Run: headless pygame with SDL's dummy video driver; simulated clock (each Clock.tick advances the game by its frame time, no real sleeping); random seed 0; keys injected as events and as key.get_pressed() state; mouse plan: one left click at the window centre at the start of phase 2, then a move to the lower-right quarter at the start of phase 3.
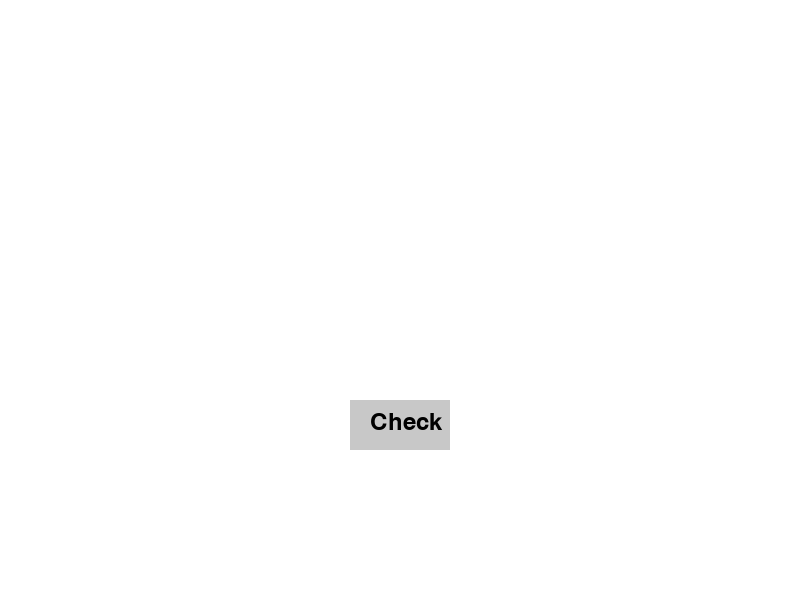
Frame 1 of 4 · flips 1–60 · no input
Frame 2 of 4 · flips 61–180 · clicked the window centre · tapped SPACE, RETURN · held RIGHT (→), D · screen unchanged from frame 1, image omitted
Frame 3 of 4 · flips 181–300 · moved the mouse to the lower-right quarter · held DOWN (↓), S · screen unchanged from frame 2, image omitted
Frame 4 of 4 · flips 301–420 · held LEFT (←), A, UP (↑), W · screen unchanged from frame 3, image omitted

The pygame program that drew these frames:

import pygame
import sys
import random

# Initialisierung von Pygame
pygame.init()

# Fenstergröße und Titel
screen_size = (800, 600)
screen = pygame.display.set_mode(screen_size)
pygame.display.set_caption('Mastermind Pro')

# Farben
WHITE = (255, 255, 255)
BLACK = (0, 0, 0)
GREEN = (0, 255, 0)
LIGHT_GREEN = (144, 238, 144)
ORANGE = (255, 165, 0)
LIGHT_ORANGE = (255, 200, 0)
COLORS = {
    'R': (255, 0, 0),
    'G': (0, 255, 0),
    'B': (0, 0, 255),
    'Y': (255, 255, 0),
    'O': (255, 165, 0),
    'P': (128, 0, 128),
    'C': (0, 255, 255),
    'M': (255, 0, 255)
}

# Funktionen zur Eingabeverarbeitung
def handle_circle_click(pos, circles):
    for i, circle in enumerate(circles):
        if (pos[0] - circle['x'])**2 + (pos[1] - circle['y'])**2 <= circle['radius']**2:
            return i
    return None

def feedback_color(black_pegs, white_pegs, index):
    if index < black_pegs:
        return GREEN
    elif index < black_pegs + white_pegs:
        return LIGHT_GREEN
    else:
        return WHITE

# Hauptspiel-Schleife
def main():
    # Initiale Einstellungen
    secret_code = generate_code()
    attempts = []
    current_guess = [None] * 5
    selected_circle = None
    check_button_active = False
    
    # Kreise für die Benutzereingabe
    input_circles = [{'x': 100 + i * 60, 'y': 300, 'radius': 20, 'color': WHITE, 'number': None} for i in range(5)]
    
    running = True
    while running:
        for event in pygame.event.get():
            if event.type == pygame.QUIT:
                running = False
            elif event.type == pygame.MOUSEBUTTONDOWN:
                pos = pygame.mouse.get_pos()
                clicked_circle_index = handle_circle_click(pos, input_circles)
                if clicked_circle_index is not None:
                    print(f'Clicked on circle {clicked_circle_index}')
                    selected_circle = clicked_circle_index
                    # Simulate dropdown selection for simplicity
                    selected_color = random.choice(list(COLORS.keys()))  # Replace with actual dropdown logic
                    selected_number = random.randint(1, 8)  # Replace with actual dropdown logic
                    input_circles[clicked_circle_index]['color'] = COLORS[selected_color]
                    input_circles[clicked_circle_index]['number'] = selected_number
                    current_guess[clicked_circle_index] = (selected_color, selected_number)
                    if None not in current_guess:
                        check_button_active = True
                        print('All circles filled, check button active')
            elif event.type == pygame.MOUSEBUTTONDOWN and check_button_active:
                pos = pygame.mouse.get_pos()
                if 350 <= pos[0] <= 450 and 400 <= pos[1] <= 450:
                    black_pegs, white_pegs = check_guess(current_guess, secret_code)
                    attempts.append((current_guess.copy(), black_pegs, white_pegs))
                    current_guess = [None] * 5
                    input_circles = [{'x': 100 + i * 60, 'y': 300, 'radius': 20, 'color': WHITE, 'number': None} for i in range(5)]
                    check_button_active = False
                    print(f'Checked guess: {black_pegs} black pegs, {white_pegs} white pegs')
                    if black_pegs == 5:
                        print("Congratulations! You've cracked the code!")
                        running = False
        
        # Bildschirm löschen
        screen.fill(WHITE)
        
        # Eingabekreise zeichnen
        for circle in input_circles:
            pygame.draw.circle(screen, circle['color'], (circle['x'], circle['y']), circle['radius'])
            if circle['number'] is not None:
                font = pygame.font.Font(None, 24)
                text = font.render(str(circle['number']), True, BLACK)
                screen.blit(text, (circle['x'] - 10, circle['y'] + 30))
        
        # Check-Button zeichnen
        if check_button_active:
            pygame.draw.rect(screen, GREEN, (350, 400, 100, 50))
            font = pygame.font.Font(None, 36)
            text = font.render("Check", True, BLACK)
            screen.blit(text, (370, 410))
        else:
            pygame.draw.rect(screen, (200, 200, 200), (350, 400, 100, 50))
            font = pygame.font.Font(None, 36)
            text = font.render("Check", True, BLACK)
            screen.blit(text, (370, 410))
        
        # Versuche anzeigen
        y_offset = 50
        for attempt in attempts:
            guess, black_pegs, white_pegs = attempt
            x_offset = 100
            for i, (color, number) in enumerate(guess):
                pygame.draw.circle(screen, COLORS[color], (x_offset, y_offset), 20)
                font = pygame.font.Font(None, 24)
                text = font.render(str(number), True, BLACK)
                screen.blit(text, (x_offset - 10, y_offset + 30))
                feedback = feedback_color(black_pegs, white_pegs, i)
                pygame.draw.circle(screen, feedback, (x_offset + 30, y_offset), 10)
                x_offset += 60
            y_offset += 60
        
        # Bildschirm aktualisieren
        pygame.display.flip()
    
    pygame.quit()
    sys.exit()

def generate_code(length=5, colors=list(COLORS.keys()), numbers=range(1, 9)):
    return [(random.choice(colors), random.choice(numbers)) for _ in range(length)]

def check_guess(guess, code):
    black_pegs = sum(g == c for g, c in zip(guess, code))
    color_matches = sum(min(guess.count(color), code.count(color)) for color, _ in set(code))
    number_matches = sum(min(guess.count(number), code.count(number)) for _, number in set(code))
    white_pegs = color_matches + number_matches - 2 * black_pegs
    return black_pegs, white_pegs

if __name__ == "__main__":
    main()
